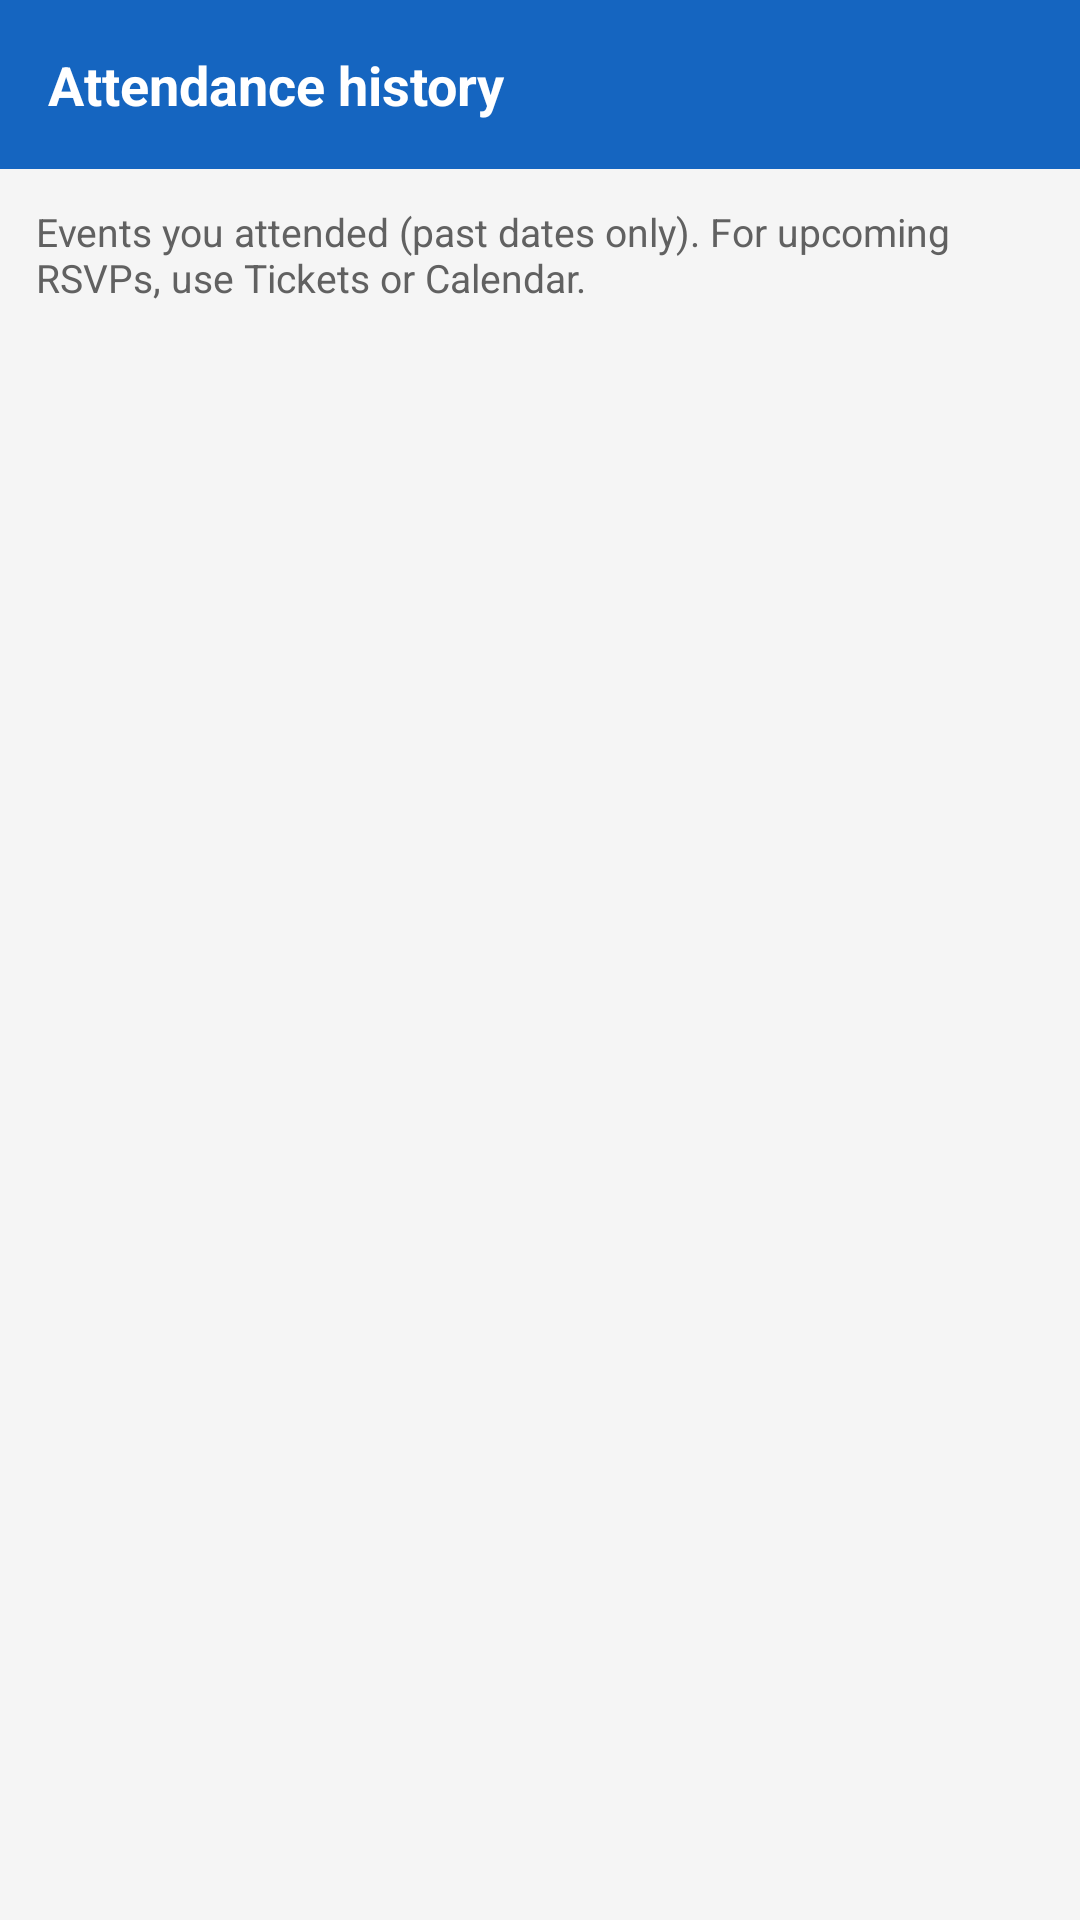

Write the Android layout XML for this screen, with the resource values it uses.
<!-- AndroidManifest.xml: application theme Theme.CampusEventsTest -->
<!-- res/layout/activity_student_event_history.xml -->
<?xml version="1.0" encoding="utf-8"?>
<LinearLayout xmlns:android="http://schemas.android.com/apk/res/android"
    android:layout_width="match_parent"
    android:layout_height="match_parent"
    android:orientation="vertical"
    android:background="#F5F5F5">

    <TextView
        android:layout_width="match_parent"
        android:layout_height="wrap_content"
        android:background="#1565C0"
        android:padding="16dp"
        android:text="@string/profile_attendance_history"
        android:textColor="@android:color/white"
        android:textSize="18sp"
        android:textStyle="bold" />

    <TextView
        android:layout_width="match_parent"
        android:layout_height="wrap_content"
        android:padding="12dp"
        android:text="@string/event_history_subtitle"
        android:textColor="#616161"
        android:textSize="13sp" />

    <ProgressBar
        android:id="@+id/history_loading"
        android:layout_width="wrap_content"
        android:layout_height="wrap_content"
        android:layout_gravity="center_horizontal"
        android:visibility="gone" />

    <TextView
        android:id="@+id/history_empty"
        android:layout_width="match_parent"
        android:layout_height="wrap_content"
        android:gravity="center"
        android:padding="24dp"
        android:text="@string/no_event_history"
        android:visibility="gone" />

    <androidx.recyclerview.widget.RecyclerView
        android:id="@+id/history_recycler"
        android:layout_width="match_parent"
        android:layout_height="match_parent"
        android:clipToPadding="false"
        android:padding="10dp" />
</LinearLayout>
<!-- resources referenced by this layout -->
<resources>
  <string name="event_history_subtitle">Events you attended (past dates only). For upcoming RSVPs, use Tickets or Calendar.</string>
  <string name="no_event_history">No past attended events yet.</string>
  <string name="profile_attendance_history">Attendance history</string>
  <style name="Theme.CampusEventsTest" parent="Base.Theme.CampusEventsTest" />
  <style name="Base.Theme.CampusEventsTest" parent="Theme.Material3.DayNight.NoActionBar">
          <item name="colorPrimary">@color/campus_primary_light</item>
          <item name="colorOnPrimary">@color/campus_on_primary_light</item>
          <item name="colorPrimaryContainer">@color/campus_primary_container_light</item>
          <item name="colorOnPrimaryContainer">@color/campus_on_primary_container_light</item>
          <item name="colorSecondary">@color/campus_accent</item>
          <item name="colorOnSecondary">@color/campus_on_primary</item>
          <item name="colorSurface">@color/campus_surface</item>
          <item name="colorOnSurface">@color/campus_on_surface</item>
          <item name="colorSurfaceVariant">@color/campus_surface_variant</item>
          <item name="colorOnSurfaceVariant">@color/campus_on_surface_secondary</item>
          <item name="android:colorBackground">@color/campus_background</item>
          <item name="colorOutline">@color/campus_divider_strong</item>
          <item name="colorError">@color/campus_error</item>
          <item name="colorOnError">@color/campus_on_primary</item>
      </style>
  <color name="campus_primary_light">@color/campus_accent</color>
  <color name="campus_on_primary_light">#FFFFFF</color>
  <color name="campus_primary_container_light">@color/campus_accent_container</color>
  <color name="campus_on_primary_container_light">@color/campus_on_accent_container</color>
  <color name="campus_accent">#4F46E5</color>
  <color name="campus_on_primary">#FFFFFF</color>
  <color name="campus_surface">#FFFFFF</color>
  <color name="campus_on_surface">#0F172A</color>
  <color name="campus_surface_variant">@color/campus_canvas</color>
  <color name="campus_on_surface_secondary">#64748B</color>
  <color name="campus_background">@color/campus_canvas</color>
  <color name="campus_divider_strong">#CBD5E1</color>
  <color name="campus_error">#DC2626</color>
  <color name="campus_accent_container">#EEF2FF</color>
  <color name="campus_on_accent_container">#312E81</color>
  <color name="campus_canvas">#F8FAFC</color>
</resources>
